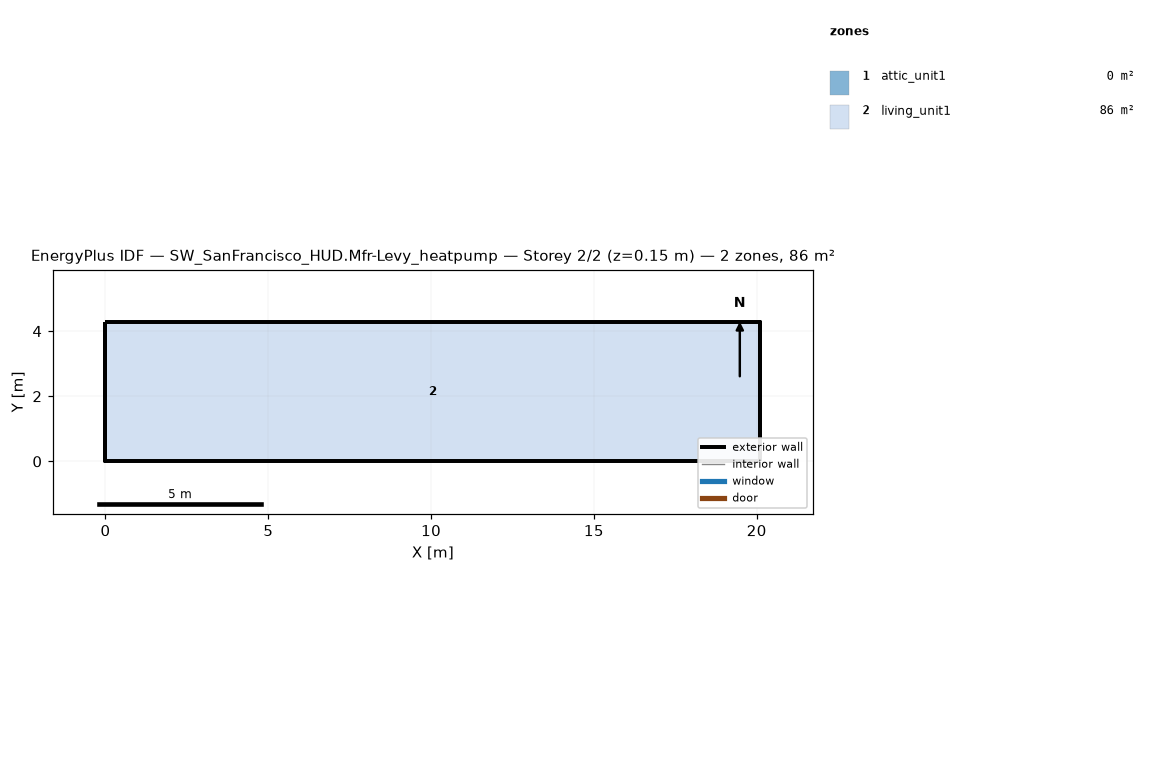
=== STOREY PLAN SPEC (per zone: floor XY polygon, exterior-wall plan segments, windows/doors) ===
zone 1: attic_unit1  (0.0 m²)
  exterior wall: (20.11, 0.00) – (20.11, 4.27) – (20.11, 2.13)  [6.4 m]
  exterior wall: (0.00, 4.27) – (0.00, 0.00) – (0.00, 2.13)  [6.4 m]
zone 2: living_unit1  (85.9 m²)
  floor: (0.00, 0.00) (0.00, 4.27) (20.11, 4.27) (20.11, 0.00)
  exterior wall: (0.00, 0.00) – (20.11, 0.00)  [20.1 m]
  exterior wall: (20.11, 0.00) – (20.11, 4.27)  [4.3 m]
  exterior wall: (20.11, 4.27) – (0.00, 4.27)  [20.1 m]
  exterior wall: (0.00, 4.27) – (0.00, 0.00)  [4.3 m]

=== DERIVED (storey summary) ===
Building: SW_SanFrancisco_HUD.Mfr-Levy_heatpump
Storey: 2 of 2  (floor level z = 0.15 m)
Storey gross floor area: 85.9 m²
Zones on this storey: 2
  - attic_unit1: floor 0.0 m²; exterior wall 12.8 m (1.3 m²); WWR 0.0%
  - living_unit1: floor 85.9 m²; exterior wall 48.8 m (111.5 m²); WWR 0.0%
Zone adjacency: (none detected)